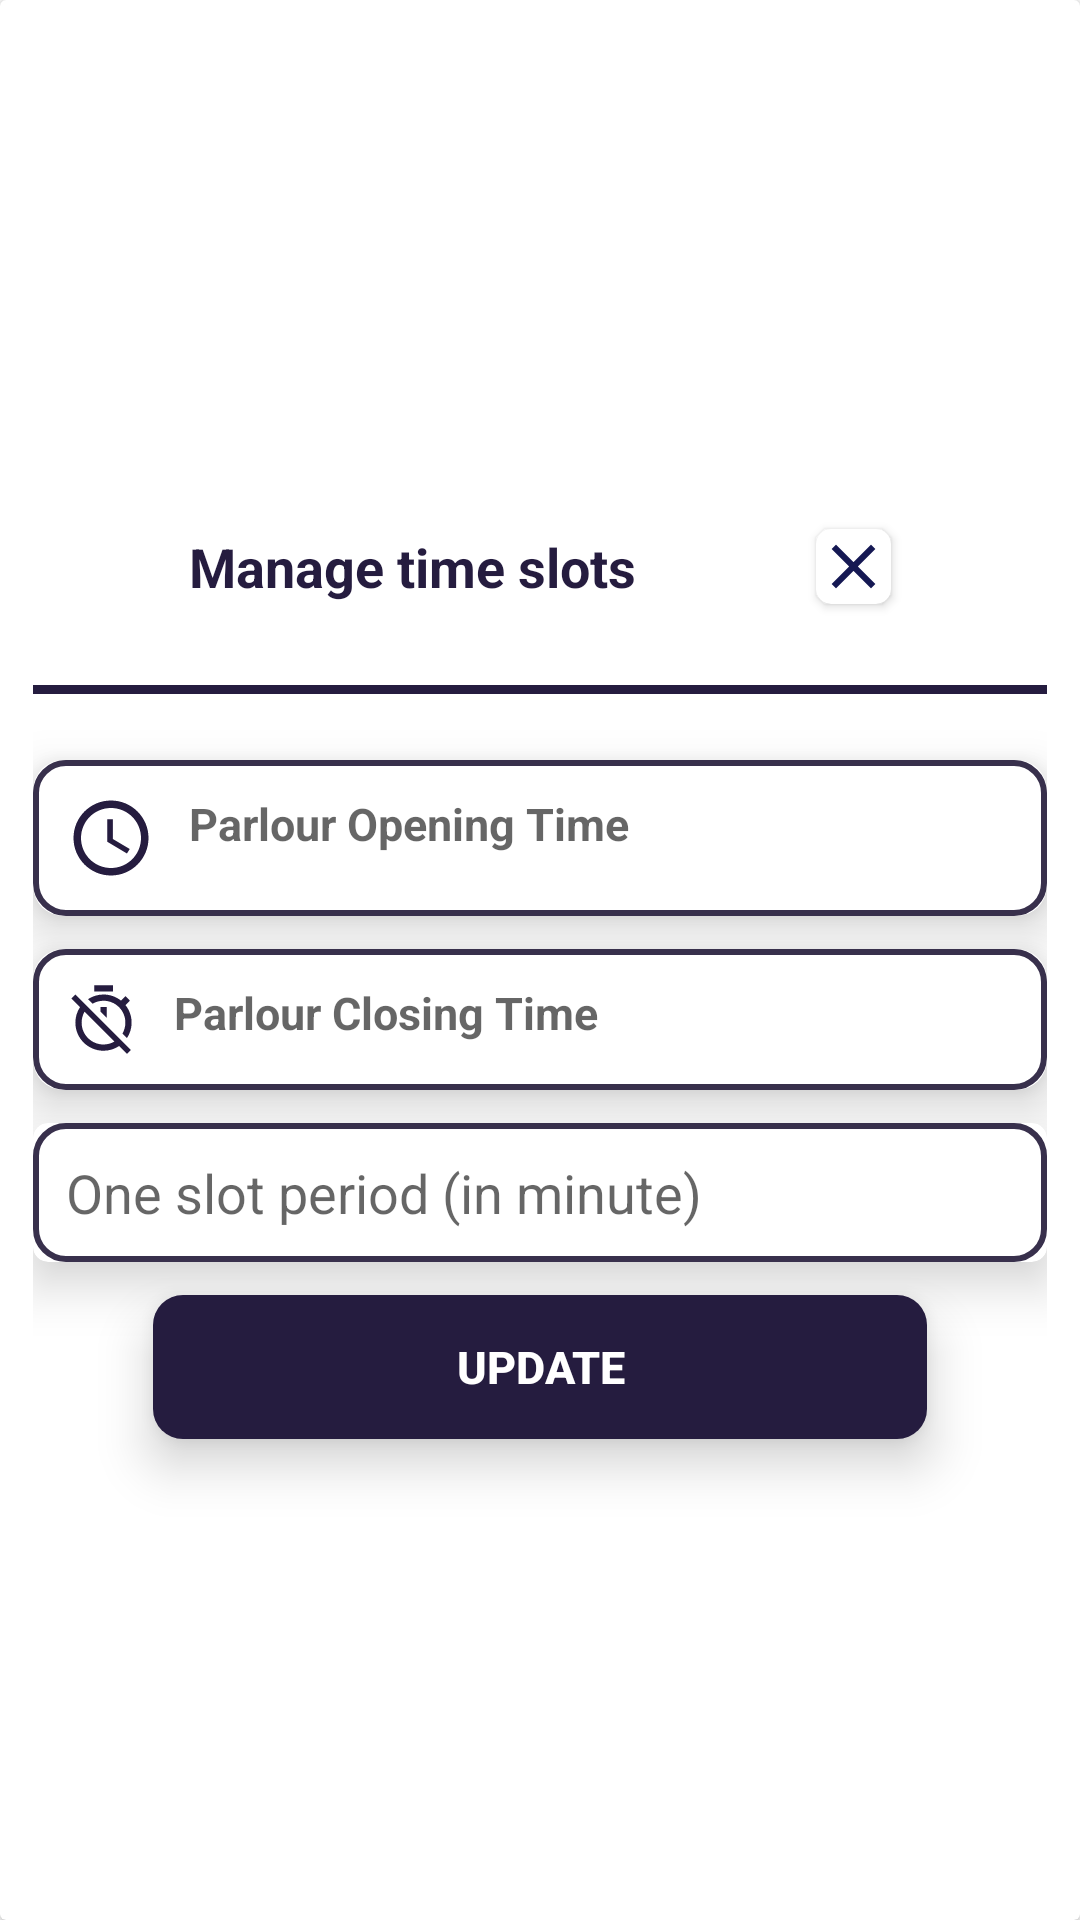

Layout XML and referenced resources for this Android screen:
<!-- AndroidManifest.xml: application theme Theme.HairStylers -->
<!-- res/layout/manage_slot_dialog.xml -->
<?xml version="1.0" encoding="utf-8"?>
<androidx.cardview.widget.CardView xmlns:android="http://schemas.android.com/apk/res/android"
    xmlns:app="http://schemas.android.com/apk/res-auto"
    android:layout_width="match_parent"
    android:layout_height="match_parent">

    <LinearLayout
        android:layout_width="match_parent"
        android:layout_height="match_parent"
        android:gravity="center"
        android:orientation="vertical"
        android:padding="11dp">

        <LinearLayout
            android:layout_width="match_parent"
            android:layout_height="wrap_content"
            android:gravity="center"
            android:orientation="horizontal"
            android:padding="5dp">

            <TextView
                android:layout_width="wrap_content"
                android:layout_height="wrap_content"
                android:gravity="center"
                android:text="Manage time slots"
                android:textColor="@color/icon_color"
                android:textSize="18sp"
                android:textStyle="bold" />

            <androidx.cardview.widget.CardView
                android:layout_width="wrap_content"
                android:layout_height="wrap_content"
                android:layout_marginVertical="11dp"
                android:layout_marginLeft="60dp"
                app:cardCornerRadius="5dp">

                <TextView
                    android:id="@+id/addCustomerClose"
                    android:layout_width="match_parent"
                    android:layout_height="match_parent"
                    android:drawableStart="@drawable/ic_baseline_close_24" />
            </androidx.cardview.widget.CardView>
        </LinearLayout>

        <View
            android:layout_width="match_parent"
            android:layout_height="3dp"
            android:layout_marginVertical="11dp"
            android:background="@color/icon_color" />

        <androidx.cardview.widget.CardView
            android:layout_width="match_parent"
            android:layout_height="wrap_content"
            android:layout_marginTop="11dp"
            app:cardCornerRadius="10dp"
            app:cardElevation="10dp">

            <TextView
                android:id="@+id/manageSlotOpenTime"
                android:layout_width="match_parent"
                android:layout_height="match_parent"
                android:background="@drawable/edit_text_format"
                android:drawableLeft="@drawable/ic_baseline_access_time_24"
                android:drawablePadding="11dp"
                android:hint="Parlour Opening Time"
                android:padding="11dp"
                android:textColor="@color/icon_color"
                android:textSize="15sp"
                android:textStyle="bold" />

        </androidx.cardview.widget.CardView>

        <androidx.cardview.widget.CardView
            android:layout_width="match_parent"
            android:layout_height="wrap_content"
            android:layout_marginTop="11dp"
            app:cardCornerRadius="10dp"
            app:cardElevation="10dp">

            <TextView
                android:id="@+id/manageSlotCloseTime"
                android:layout_width="match_parent"
                android:layout_height="match_parent"
                android:background="@drawable/edit_text_format"
                android:drawableLeft="@drawable/ic_baseline_timer_off_24"
                android:drawablePadding="11dp"
                android:hint="Parlour Closing Time"
                android:padding="11dp"
                android:textColor="@color/icon_color"
                android:textSize="15sp"
                android:textStyle="bold" />

        </androidx.cardview.widget.CardView>

        <androidx.cardview.widget.CardView
            android:layout_width="match_parent"
            android:layout_height="wrap_content"
            app:cardCornerRadius="5dp"
            android:layout_marginTop="11dp"
            app:cardElevation="10dp">

            <EditText
                android:id="@+id/manageOneSlotPeriod"
                android:layout_width="match_parent"
                android:layout_height="wrap_content"
                android:background="@drawable/edit_text_format"
                android:hint="One slot period (in minute)"
                android:inputType="number"
                android:padding="11dp"
                android:textColor="@color/icon_color" />
        </androidx.cardview.widget.CardView>

        <androidx.cardview.widget.CardView
            android:layout_width="match_parent"
            android:layout_height="wrap_content"
            android:layout_marginHorizontal="40dp"
            android:layout_marginTop="11dp"
            app:cardCornerRadius="10dp"
            app:cardElevation="10dp">

            <androidx.appcompat.widget.AppCompatButton
                android:id="@+id/manageSlotTimeUpdateBtn"
                android:layout_width="match_parent"
                android:layout_height="wrap_content"
                android:background="@color/icon_color"
                android:padding="11dp"
                android:text="Update"
                android:textColor="@color/white"
                android:textSize="15sp"
                android:textStyle="bold" />
        </androidx.cardview.widget.CardView>
    </LinearLayout>

</androidx.cardview.widget.CardView>
<!-- resources referenced by this layout -->
<resources>
  <color name="icon_color">#251C3F</color>
  <color name="white">#FFFFFFFF</color>
  <!-- drawable edit_text_format (drawable-v24) -->
  <?xml version="1.0" encoding="utf-8"?>
  <shape xmlns:android="http://schemas.android.com/apk/res/android"
      android:shape="rectangle"
      >
      <corners android:radius="10dp" />
      <solid android:color="#fff">
  
      </solid>
      <stroke
          android:width="2dp"
          android:color="#38304c" />
  </shape>
  <!-- drawable ic_baseline_access_time_24 (drawable) -->
  <vector android:height="30dp" android:tint="@color/icon_color"
      android:viewportHeight="24" android:viewportWidth="24"
      android:width="30dp" xmlns:android="http://schemas.android.com/apk/res/android">
      <path android:fillColor="@android:color/white" android:pathData="M11.99,2C6.47,2 2,6.48 2,12s4.47,10 9.99,10C17.52,22 22,17.52 22,12S17.52,2 11.99,2zM12,20c-4.42,0 -8,-3.58 -8,-8s3.58,-8 8,-8 8,3.58 8,8 -3.58,8 -8,8z"/>
      <path android:fillColor="@android:color/white" android:pathData="M12.5,7H11v6l5.25,3.15 0.75,-1.23 -4.5,-2.67z"/>
  </vector>
  <!-- drawable ic_baseline_close_24 (drawable) -->
  <vector android:height="25dp" android:tint="#151853"
      android:viewportHeight="24" android:viewportWidth="24"
      android:width="25dp" xmlns:android="http://schemas.android.com/apk/res/android">
      <path android:fillColor="@android:color/white" android:pathData="M19,6.41L17.59,5 12,10.59 6.41,5 5,6.41 10.59,12 5,17.59 6.41,19 12,13.41 17.59,19 19,17.59 13.41,12z"/>
  </vector>
  <!-- drawable ic_baseline_timer_off_24 (drawable) -->
  <vector android:height="25dp" android:tint="@color/icon_color"
      android:viewportHeight="24" android:viewportWidth="24"
      android:width="25dp" xmlns:android="http://schemas.android.com/apk/res/android">
      <path android:fillColor="@android:color/white" android:pathData="M19.04,4.55l-1.42,1.42C16.07,4.74 14.12,4 12,4c-1.83,0 -3.53,0.55 -4.95,1.48l1.46,1.46C9.53,6.35 10.73,6 12,6c3.87,0 7,3.13 7,7 0,1.27 -0.35,2.47 -0.94,3.49l1.45,1.45C20.45,16.53 21,14.83 21,13c0,-2.12 -0.74,-4.07 -1.97,-5.61l1.42,-1.42 -1.41,-1.42zM15,1L9,1v2h6L15,1zM11,9.44l2,2L13,8h-2v1.44zM3.02,4L1.75,5.27 4.5,8.03C3.55,9.45 3,11.16 3,13c0,4.97 4.02,9 9,9 1.84,0 3.55,-0.55 4.98,-1.5l2.5,2.5 1.27,-1.27 -7.71,-7.71L3.02,4zM12,20c-3.87,0 -7,-3.13 -7,-7 0,-1.28 0.35,-2.48 0.95,-3.52l9.56,9.56c-1.03,0.61 -2.23,0.96 -3.51,0.96z"/>
  </vector>
  <style name="Theme.HairStylers" parent="Theme.MaterialComponents.DayNight.NoActionBar">
          
          <item name="colorPrimary">@color/purple_500</item>
          <item name="colorPrimaryVariant">@color/icon_color</item>
          <item name="colorOnPrimary">@color/white</item>
          
          <item name="colorSecondary">@color/teal_200</item>
          <item name="colorSecondaryVariant">@color/teal_700</item>
          <item name="colorOnSecondary">@color/white</item>
          
          <item name="android:statusBarColor" tools:targetApi="l">?attr/colorPrimaryVariant</item>
          
      </style>
  <color name="purple_500">#FF6200EE</color>
  <color name="teal_200">#FF03DAC5</color>
  <color name="teal_700">#FF018786</color>
</resources>
